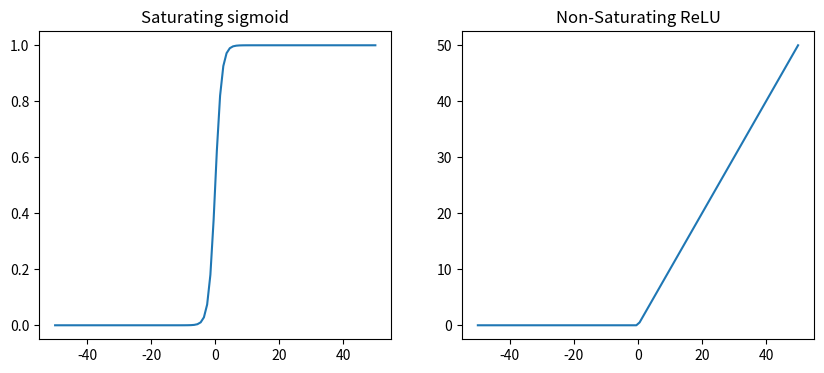

Reproduce this figure in Python.
import numpy as np

import matplotlib.pyplot as plt

import seaborn as sns



def sigmoid(x):

    return 1/(1 + np.exp(-(x)))



def relu(x):

    import copy

    

    x_deep = copy.deepcopy(x) 

    neg_ele_idxs = np.where(x<0)

    x_deep[neg_ele_idxs] = 0

    return x_deep



# gen data

xs = np.linspace(-50,50,100)



# plot

fig, axarr = plt.subplots(1, 2)

fig.set_size_inches(10,4)





axarr[0].plot(xs, sigmoid(xs))

axarr[0].set_title("Saturating sigmoid")



axarr[1].plot(xs, relu(xs))

axarr[1].set_title("Non-Saturating ReLU")



plt.show()
xs = np.random.normal(0, 0.01, 99999)



from datetime import datetime

np.random.seed(123)



beg = datetime.now()

sigmoid(xs)

end = datetime.now()

print('Time for sat func: ', end-beg)



beg = datetime.now()

sigmoid(xs)

end = datetime.now()

print('Time for non-sat func: ', end-beg)
